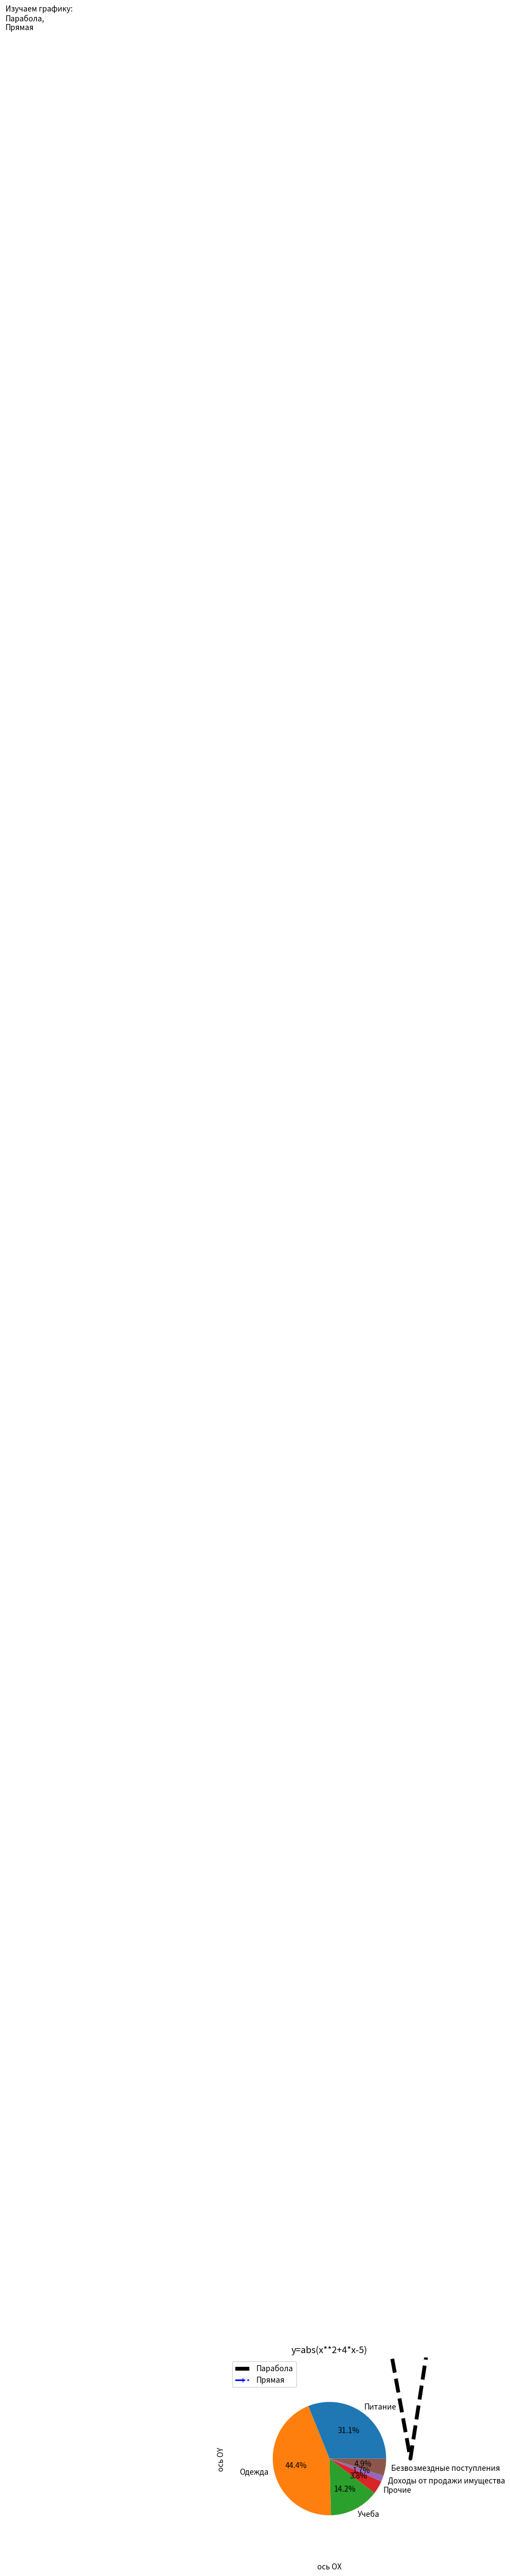

Here is the Python script that generated this plot: (Note: this script raises an exception after producing the figure.)
import matplotlib
import numpy as np
import matplotlib.pyplot as plt

#parabola
x=np.arange(-8,5,0.5) #na4 zna4enie, kone4noe, shag
#sama funkzija y=|x**2 + 4x - 5|
y=abs(x**2+4*x-5)

#dobovlaem liniju
y2=[9]*len(x)#sdvigaem liniju na osi x na 9,4tobi bilo vidno


#koordinatnaja ploskost
plt.subplots()

#zagolovok
plt.title("y=abs(x**2+4*x-5)")

#koordinat ploskost
plt.xlabel("ось OX")#x avtomati4eski pole ot 0 do 1
plt.ylabel("ось OY")#y

#grid-setka
plt.grid(True)

#dobavim fukziju na koordinatnoj ploskosti
plt.plot(x,y,'--k',linewidth=5,label="Парабола")#''- obozna4aem kakuju liniju hotim, zvet eto pervaja bukva zveta(r-red)
plt.plot(x,y2,'-.b',marker="+",linewidth=2,label="Прямая")#-.-eto shtrih punktir

#legenda
plt.legend()
#tekst
plt.text(-4,30,"Изучаем графику:\nПарабола,\nПрямая")#1-ge hotim videt na4alo teksta,po y-30
#anotazija s dop elementom
#r-redaktiruem tekst,$oformlenie drobej$frac-drob,xy-to4ki gde budet,xytekst-gde budet nahoditsa, arrowprops-strelka, napravlenie idet k xy(-2,9)
plt.annotate(r"Вершина параболы:$\frac{-b}{2a}=\frac{-4}{2}=-2$",xy=(-2,9),xytext=(-5,15), arrowprops=dict(facecolor="black"))

#sohranit vo vremja prozessa figuru
plt.savefig("image.png")
#osj ox dolzna izobrazit liniju
plt.show()

#krugovaja diagramma
data=[
    ["Питание", 484.7],
    ["Одежда", 691.6],
    ["Учеба", 221.2],
    ["Прочие", 59.4],
    ["Доходы от продажи имущества", 26.7],
    ["Безвозмездные поступления", 75.7]
]
values=[x[1] for x in data]
labels=[x[0] for x in data]
plt.pie(values, labels=labels,autopct="%.1f%%", radius=0.7)
plt.show()

#-------------------------------------------------------------------------------
#diagramma s osju i figuroj
title="Kinokülastased, 2008-2018"
fig,(ax1,ax2)=plt.subplots(ncols=2)#v 1 okne 2 diagrammi, ncols-2kolonki, 1 goriz, dr-vertikalnaja
fig.canvas.set_window_title(title)#canva-ploskost

#figuri
ax1.set_xlabel("Aastat")
ax1.set_ylabel("100 elaniku kohta arv")
ax2.set_ylabel("Aastat")
ax2.set_xlabel("100 elaniku kohta arv")
#zna4enija
data=[
    [2008,127],
    [2009,128],
    [2010,158],
    [2011,175],
    [2012,186],
    [2013,194],
    [2014,198],
    [2015,235],
    [2016,250],
    [2017,267],
    [2018,275]
]
#v bar ukazat dlinu stolbikov, kol-vo stolbikov i labels
size=[x[1] for x in data]
nums=[x+1 for x in range(len(size))]#t k ne s 0, berem so zna4eniem size
tick_label=[(x[0]%100) for x in data]#goda
#izobrazaem 1ju liniju
ax1.bar(nums,size,tick_label=tick_label,width=0.5,color="#a500ff")
ax2.barh(nums,size,tick_label=tick_label,height=0.7,color="#e600ff")#gorizontalnie zna4enija-barh

plt.show()
